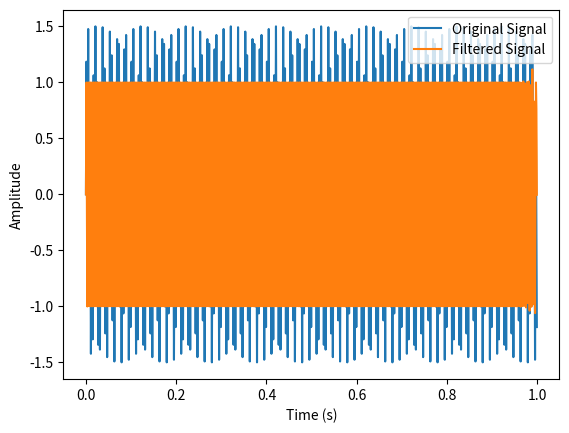

Write the Python code that produced this figure.
import numpy as np
import scipy.signal as signal
import matplotlib.pyplot as plt # For visualization

# 1. Parameters
sample_rate = 1000 # Hz
lowcut = 100      # Hz
highcut = 300     # Hz
order = 5          # Filter order

# 2. Generate a sample signal (replace with your actual signal)
duration = 1     # seconds
t = np.linspace(0, duration, int(sample_rate * duration), endpoint=False)
sig = 0.5 * np.sin(2*np.pi*60*t) + np.sin(2*np.pi*250*t) + 0.2 * np.sin(2*np.pi*500*t) # Mixed signal

# 3. Design the bandpass filter
sos = signal.butter(order, [lowcut, highcut], btype='bandpass', fs=sample_rate, output='sos')

# 4. Apply the filter
filtered_sig = signal.sosfiltfilt(sos, sig)

# 5. Visualize
plt.figure()
plt.plot(t, sig, label='Original Signal')
plt.plot(t, filtered_sig, label='Filtered Signal')
plt.xlabel('Time (s)')
plt.ylabel('Amplitude')
plt.legend()
plt.show()
